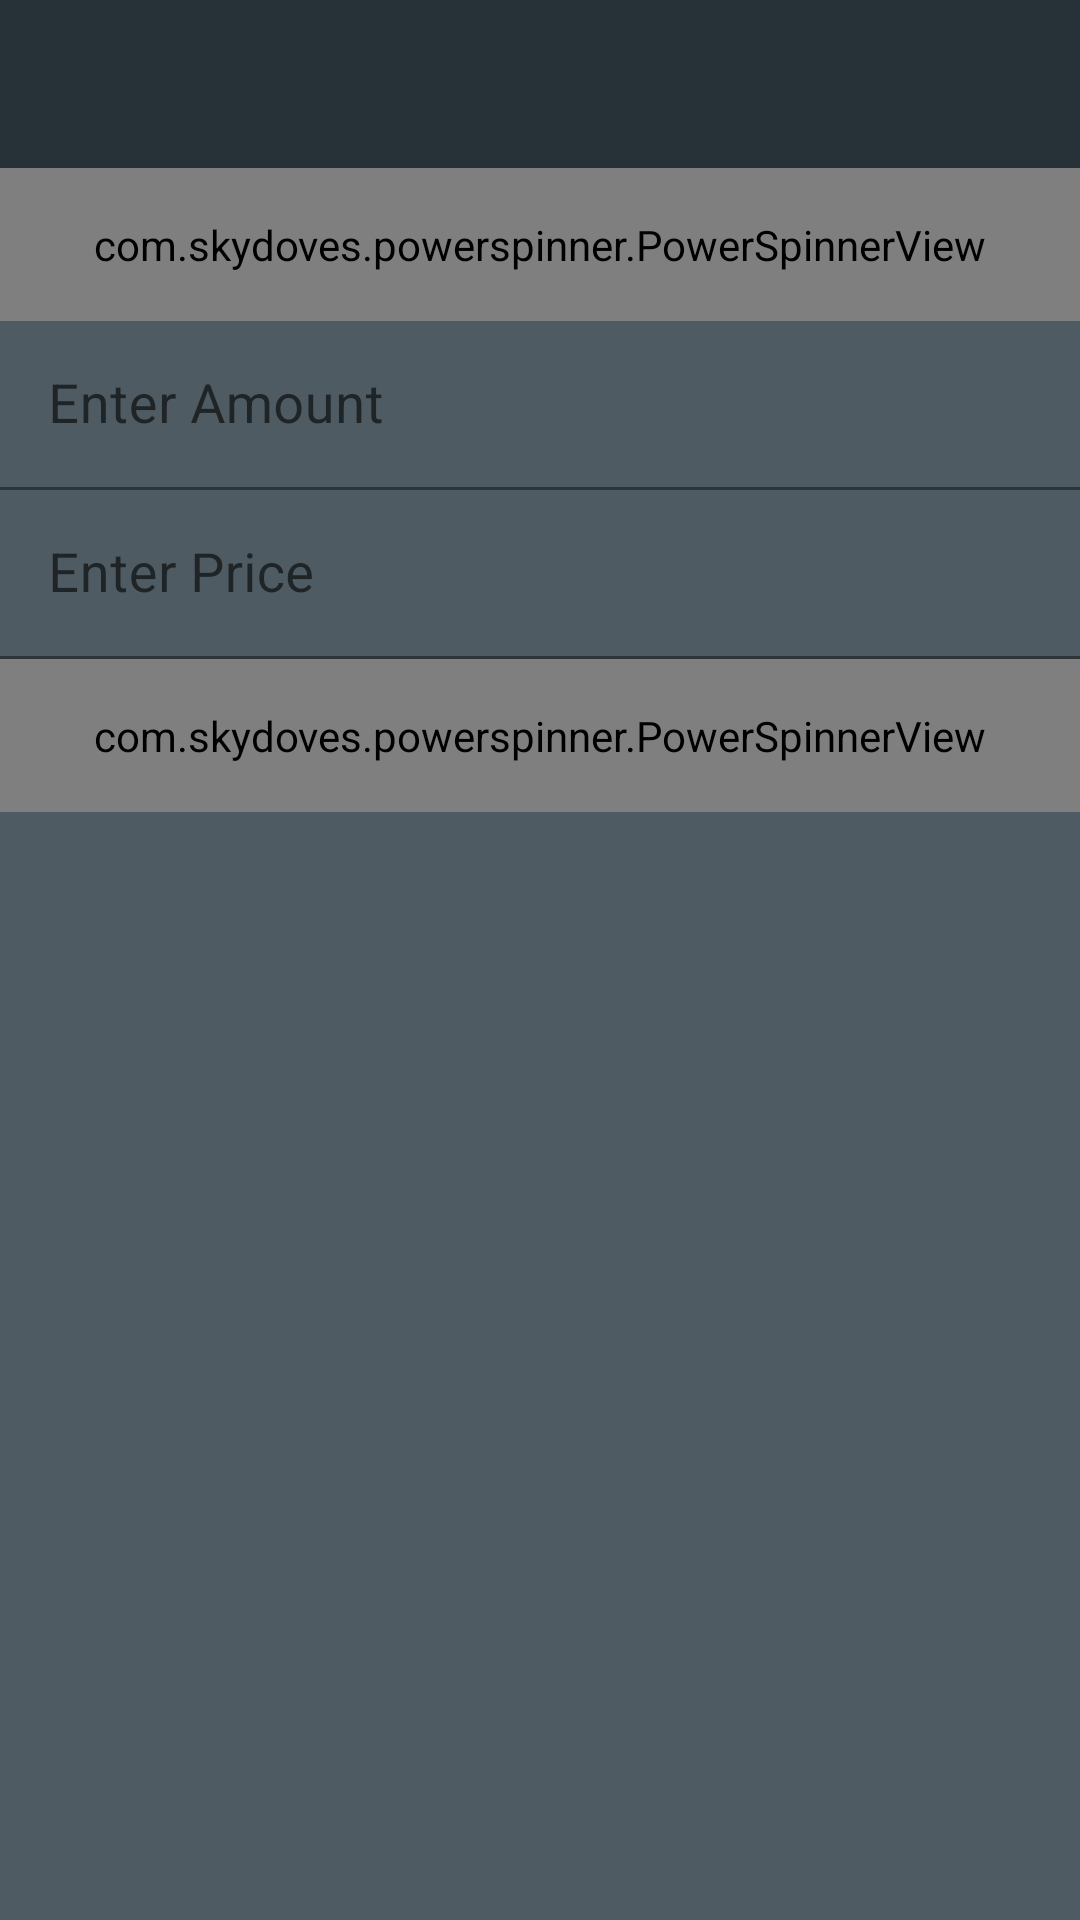

Layout XML and referenced resources for this Android screen:
<!-- AndroidManifest.xml: application theme Theme.CoinFolio -->
<!-- res/layout/fragment_transaction_details.xml -->
<?xml version="1.0" encoding="utf-8"?>
<LinearLayout xmlns:android="http://schemas.android.com/apk/res/android"
    xmlns:app="http://schemas.android.com/apk/res-auto"
    android:layout_width="match_parent"
    android:layout_height="match_parent"
    android:background="@color/primaryColorLight"
    android:orientation="vertical">

    <Toolbar
        android:layout_width="match_parent"
        android:layout_height="56dp"
        android:background="@color/primaryColor">

        <ImageButton
            android:id="@+id/btn_close_details"
            android:layout_width="24dp"
            android:layout_height="24dp"
            android:layout_gravity="start"
            android:layout_marginStart="16dp"
            android:background="@android:color/transparent"
            android:src="@drawable/ic_baseline_close_24"
            app:tint="@color/textColorOnPrimary" />

        <ImageButton
            android:id="@+id/btn_save_details"
            android:layout_width="24dp"
            android:layout_height="24dp"
            android:layout_gravity="end"
            android:layout_marginEnd="16dp"
            android:background="@android:color/transparent"
            android:src="@drawable/ic_baseline_check_24"
            app:tint="@color/textColorOnPrimary" />
    </Toolbar>

    <com.skydoves.powerspinner.PowerSpinnerView
        android:id="@+id/spinner_transaction_details"
        android:layout_width="match_parent"
        android:layout_height="wrap_content"
        android:gravity="start"
        android:hint="Select Cryptocurrency"
        android:padding="16dp"
        android:textColor="@color/textColorOnPrimary"
        android:textSize="18sp"
        app:spinner_arrow_gravity="end"
        app:spinner_arrow_padding="8dp"
        app:spinner_arrow_tint="@color/textColorOnPrimary"
        app:spinner_divider_color="@color/textColorOnPrimary"
        app:spinner_divider_show="true"
        app:spinner_divider_size="0.4dp"
        app:spinner_popup_animation="dropdown"
        app:spinner_popup_background="@color/primaryColorDark"
        app:spinner_popup_elevation="14dp" />

    <com.google.android.material.textfield.TextInputLayout
        android:layout_width="match_parent"
        android:layout_height="wrap_content">

        <EditText
            android:id="@+id/edit_amount"
            android:layout_width="match_parent"
            android:layout_height="wrap_content"
            android:background="@android:color/transparent"
            android:hint="@string/EnterAmount"
            android:inputType="numberDecimal"
            android:padding="16"
            android:textColor="@color/textColorOnPrimary"
            android:textSize="18sp" />

    </com.google.android.material.textfield.TextInputLayout>

    <com.google.android.material.textfield.TextInputLayout
        android:layout_width="match_parent"
        android:layout_height="wrap_content">

        <EditText
            android:id="@+id/edit_price"
            android:layout_width="match_parent"
            android:layout_height="wrap_content"
            android:background="@android:color/transparent"
            android:hint="@string/EnterPrice"
            android:inputType="numberDecimal"
            android:padding="16dp"
            android:textColor="@color/textColorOnPrimary"
            android:textSize="18sp" />

    </com.google.android.material.textfield.TextInputLayout>


    <com.skydoves.powerspinner.PowerSpinnerView
        android:id="@+id/spinner_transaction_type"
        android:layout_width="match_parent"
        android:layout_height="wrap_content"
        android:gravity="start"
        android:hint="Select transaction type"
        android:padding="16dp"
        android:textColor="@color/textColorOnPrimary"
        android:textSize="18sp"
        app:spinner_arrow_gravity="end"
        app:spinner_arrow_padding="8dp"
        app:spinner_arrow_tint="@color/textColorOnPrimary"
        app:spinner_divider_color="@color/textColorOnPrimary"
        app:spinner_divider_show="true"
        app:spinner_divider_size="0.4dp"
        app:spinner_popup_animation="dropdown"
        app:spinner_popup_background="@color/primaryColorDark"
        app:spinner_popup_elevation="14dp" />

</LinearLayout>
<!-- resources referenced by this layout -->
<resources>
  <color name="primaryColor">#263238</color>
  <color name="primaryColorDark">#000a12</color>
  <color name="primaryColorLight">#4f5b62</color>
  <color name="textColorOnPrimary">#ffffff</color>
  <string name="EnterAmount">Enter Amount</string>
  <string name="EnterPrice">Enter Price</string>
  <style name="Theme.CoinFolio" parent="Theme.MaterialComponents.DayNight.DarkActionBar">
          
          <item name="colorPrimary">@color/purple_500</item>
          <item name="colorPrimaryVariant">@color/purple_700</item>
          <item name="colorOnPrimary">@color/white</item>
          
          <item name="colorSecondary">@color/teal_200</item>
          <item name="colorSecondaryVariant">@color/teal_700</item>
          <item name="colorOnSecondary">@color/black</item>
          
          <item name="android:statusBarColor" tools:targetApi="l">?attr/colorPrimaryVariant</item>
          
      </style>
  <color name="black">#000000</color>
  <!-- not gathered from this repository: default colours our renderer supplied (Android Studio template values) -->
  <color name="purple_500">#FF6200EE</color>
  <color name="purple_700">#FF3700B3</color>
  <color name="teal_200">#FF03DAC5</color>
  <color name="teal_700">#FF018786</color>
  <color name="white">#FFFFFFFF</color>
</resources>
